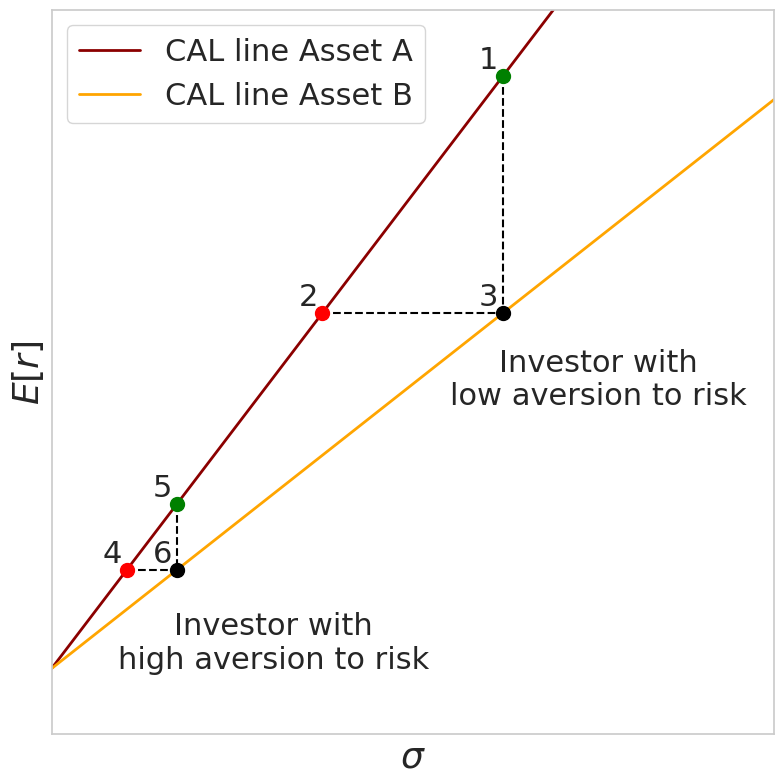

Recreate this plot in Python. (Note: this script raises an exception after producing the figure.)
import matplotlib.pyplot as plt
import seaborn as sns

# Set Seaborn style and figure size
sns.set_theme(style="whitegrid")
fig, ax = plt.subplots(figsize=(8, 8))
fig.tight_layout()

# Define data points
points = {
    1: (0.25, 0.20),  # Point 1
    2: (0.15, 0.128),  # Point 2
    3: (0.25, 0.128),  # Point 3
    4: (0.0417, 0.05),  # Point 4
    5: (0.0694, 0.07),  # Point 5
    6: (0.0694, 0.05),  # Point 6
}

# Draw the CAL lines with the same intercept
x = [0, 0.4]
intercept = 0.02
red_slope = (points[1][1] - intercept) / points[1][0]
orange_slope = (points[3][1] - intercept) / points[3][0]

red_line = [intercept + red_slope * i for i in x]
orange_line = [intercept + orange_slope * i for i in x]

ax.plot(x, red_line, color="darkred", linewidth=2, label="CAL line Asset A")
ax.plot(x, orange_line, color="orange", linewidth=2, label="CAL line Asset B")

# Add dashed lines between specified points
dashed_pairs = [(4, 6), (5, 6), (1, 3), (2, 3)]
for p1, p2 in dashed_pairs:
    x_vals = [points[p1][0], points[p2][0]]
    y_vals = [points[p1][1], points[p2][1]]
    ax.plot(x_vals, y_vals, linestyle="--", color="black", linewidth=1.5)

# Add points with labels
for idx, (x, y) in points.items():
    color = "green" if idx in {1, 5} else "red" if idx in {2, 4} else "black"
    ax.plot(x, y, "o", color=color, markersize=10)
    ax.text(x - 0.008, y + 0.002, str(idx), fontsize=22, ha="center")

# Add investor labels
ax.text(0.303, 0.10, "Investor with\nlow aversion to risk", fontsize=22, ha="center")
ax.text(0.123, 0.02, "Investor with\nhigh aversion to risk", fontsize=22, ha="center")

# Set axis labels and ticks
ax.set_xlabel(r"$\sigma$", fontsize=26)
ax.set_ylabel(r"$E[r]$", fontsize=26)
ax.set_xlim(0, 0.4)
ax.set_ylim(0, 0.22)
ax.tick_params(axis="both", labelsize=22)

# Add legend
ax.legend(fontsize=22, loc="upper left")
ax.set_xticks([])
ax.set_yticks([])

# Show the plot
plt.grid(False)
plt.tight_layout()
plt.savefig("plots/CH6_6.2.3_two_CAL_lines.png", dpi=300)  # Save with high resolution (300 dpi)
